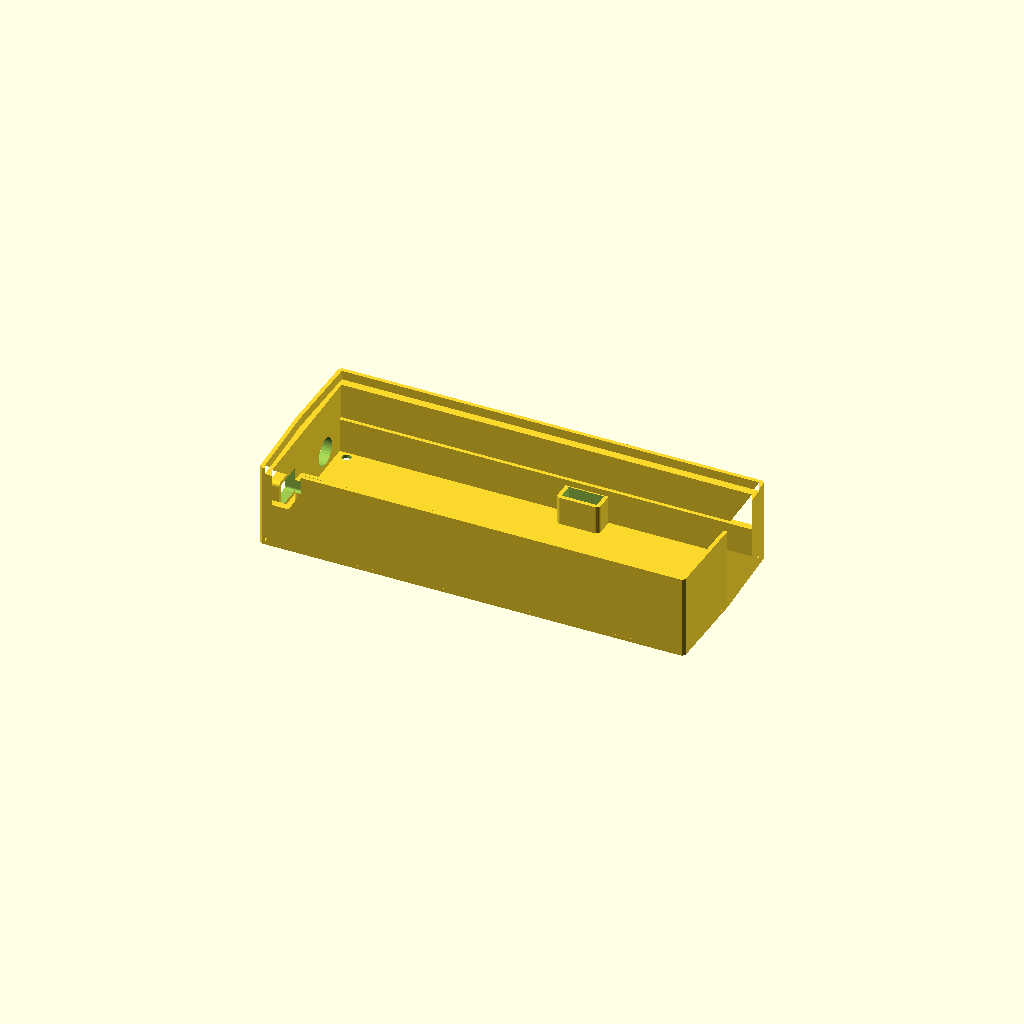
Cell 1: the model at its default parameters.
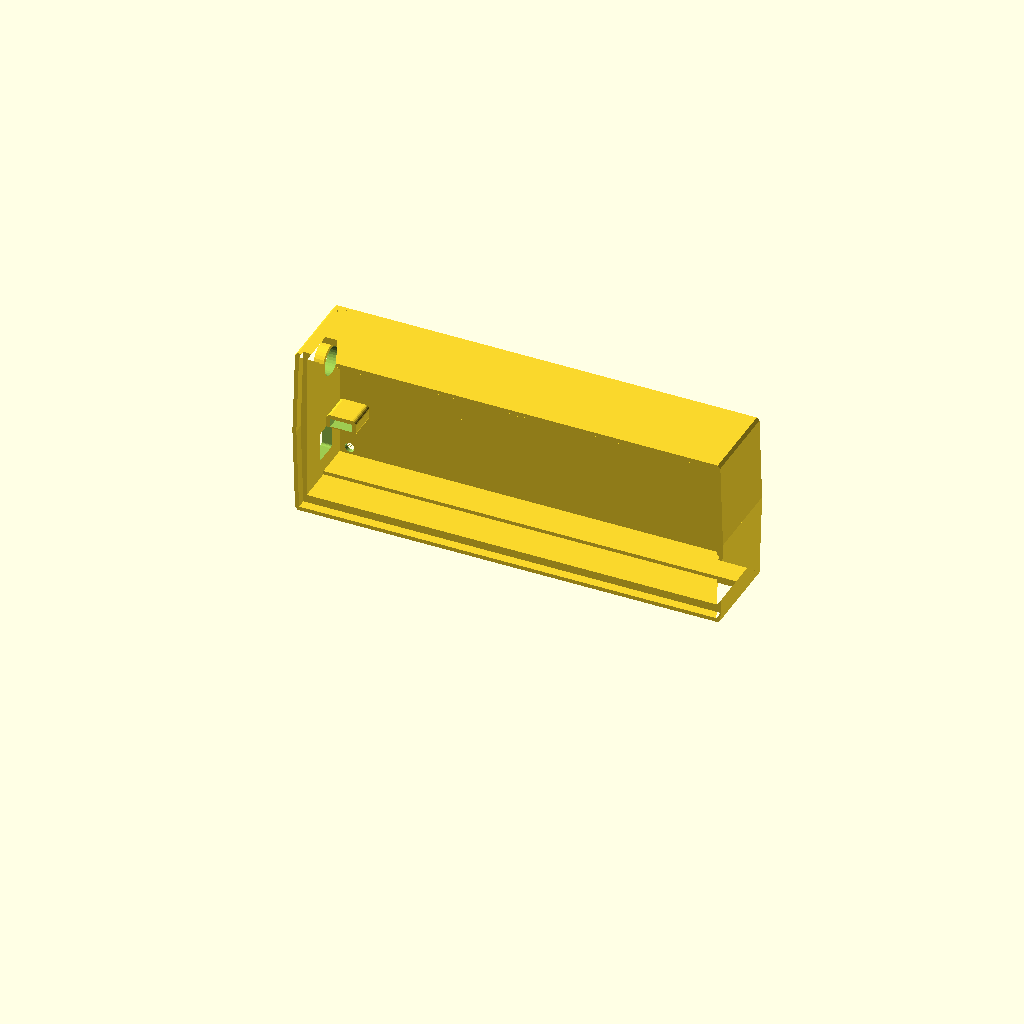
Cell 2: the same model with part = "demo".
All cells are drawn from one camera (rotation 55°, 0°, 25°, orthographic, colour scheme Cornfield), so only the parameter changes between them.
Source of the model, scadFiles/879809/1429320.scad:
// case for FG085 signal generator

//

// design origin is center inside of front panel



part = "shell";  // [ shell, demo ]

with_tubes = 0; // [ 1:true, 0:false ]

with_u5p = 0; // [ 1:true, 0:false ]

with_u6p = 1; // [ 1:true, 0:false ]

with_pwm = 1; // [ 1:true, 0:false ]

with_usb = 1; // [ 1:true, 0:false ]



/* [Hidden] */

function in2mm(a) = a * 25.4;



panel_width = 157.5; // at base BUG: accurate?

panel_height = 62.0; 

panel_wall = 2.0;

panel_delta_w = 1.0; // extra width at middle of sides

pcb_thickness = 1.6;

pcb_width = in2mm(6.100); 

pcb_height = in2mm(2.200); 

spacer_front = 12.0; // the spacer with the threads, placed behind front panel and pcb

spacer_rear = 13.2; // placed on rear of pcb

panel_dist = spacer_front + pcb_thickness + spacer_rear; // between panels

screw_thread = 3.0;

nut_af = 4.65; // across flats

nut_dia = 5.3; // to clear

screw_dx = 144.3 + 3.6; // mounting hole distances

screw_dy = 44.8 + 3.6;



power_dia = 10.0; // dia of plug body  

power_pos_z = pcb_height/2 - in2mm(0.500); // offset from middle of PCB

power_pos_y = 6.2; // height from PCB surface

usb_width = 11.0; // plug body

usb_height = 9.0; // plug body

usb_pos_z = -(pcb_height/2 - in2mm(0.500)); // offset from middle of PCB

usb_pos_y = 2.0; // height from PCB surface



pwm_pos_z = -(pcb_height/2 - in2mm(0.800)); // offset from middle of PCB

pwm_pos_x = -(pcb_width/2 - in2mm(0.210)); 

u6p_pos_z = pcb_height/2 - in2mm(0.075) - in2mm(0.100);

u6p_pos_x = pcb_width/2 - in2mm(2.675) + in2mm(0.500)/2;

u5p_pos_z = u6p_pos_z;

u5p_pos_x = pcb_width/2 - in2mm(3.500) + in2mm(0.500)/2;



// tunable

support = 0.4; // needs to be wider than nozzle

wall = 1.5;

chamfer = wall*0.67;

tol = 0.3;

d = 0.01;



if (part == "demo") {

    if (false) color([0, 0.5, 0, 0.3]) {

        panel(0); // front

        translate([0, panel_wall+panel_dist, 0]) panel(0); // rear

    }

    shell();

}  



if (part == "shell") {

    rotate([-90, 0, 0]) shell();

}  



module shell() {

    module power(is_tube) {

        translate([-(pcb_width/2+tol)+(is_tube?0:10), spacer_front + pcb_thickness + power_pos_y, power_pos_z]) rotate([0, -90, 0]) 

            cylinder(r=power_dia/2 + tol + (is_tube?wall : 0), h=panel_delta_w+wall+(panel_width-pcb_width)/2+(is_tube?0:10+d), $fn=32);

    }

    module usb(is_tube) {

        if (with_usb) translate([-(pcb_width/2+tol)+(is_tube?0:10), spacer_front + pcb_thickness + usb_pos_y, usb_pos_z]) rotate([0, -90, 0]) 

            cr_cube(usb_width+tol+(is_tube?2*wall:0), 

                    usb_height+tol+(is_tube?2*wall : 0), 

                    panel_delta_w+wall+(panel_width-pcb_width)/2+(is_tube?0:10+d), 

                    (is_tube?wall:wall*0.6));

    }

    module rearconn(is_tube, dx, dz, nx, nz) {

        translate([dx, panel_dist + wall + (is_tube?0:d), dz]) rotate([90, 0, 0]) 

            cr_cube(nx*in2mm(0.1)+2*tol+(is_tube?2*wall:0), 

                    nz*in2mm(0.1)+2*tol+(is_tube?2*wall:0), 

                    wall+spacer_rear-2.0-tol+(is_tube?0:d+d), 

                    (is_tube?wall:d));

    }

    module conns(is_tube) {

        usb(is_tube);

        power(is_tube);

        if (with_pwm) rearconn(is_tube, pwm_pos_x, pwm_pos_z, 3, 1);

        if (with_u5p) rearconn(is_tube, u5p_pos_x, u5p_pos_z, 5, 2);

        if (with_u6p) rearconn(is_tube, u6p_pos_x, u6p_pos_z, 5, 2);

    }



    difference () {

        union ( ){

            halfshell();

            rotate([0, 180, 0]) halfshell();

            conns(true);

        }

        union ( ){

            conns(false);

        }

    } 

}



module halfshell() { // half shell



    // inner frame around PCB

    translate([0, panel_dist, 0]) rotate([90, 0, 0]) {

        linear_extrude(panel_dist) polygon([       

        [-(pcb_width/2+tol), 0],

        [-(pcb_width/2+tol), -(pcb_height/2+tol)],

        [pcb_width/2+tol, -(pcb_height/2+tol)], 

        [pcb_width/2+tol, 0],

        [panel_width/2+panel_delta_w+tol, 0],

        [panel_width/2+tol, -(panel_height/2+tol)],

        [-(panel_width/2+tol), -(panel_height/2+tol)],        

        [-(panel_width/2+panel_delta_w+tol), 0]]);

    }

    // support under pcb, 1.1 mm thick

    translate([0, panel_dist, 0]) rotate([90, 0, 0]) {

        linear_extrude(spacer_rear) polygon([       

            [-panel_width/2-tol, -pcb_height/2 + 1.1],

            [-panel_width/2-tol, -panel_height/2+wall],

            [panel_width/2+tol, -panel_height/2+wall],

            [panel_width/2+tol, -pcb_height/2 + 1.1]]);

    }

    // side walls

    translate([0, panel_dist+wall, 0]) rotate([90, 0, 0]) {

       linear_extrude(2*wall+panel_wall+panel_dist) polygon([       

       [-panel_width/2-panel_delta_w-tol, 0],

       [-panel_width/2-tol, -(panel_height/2+tol)],

       [panel_width/2+tol, -(panel_height/2+tol)], 

       [panel_width/2+panel_delta_w+tol, 0],

       [panel_width/2+panel_delta_w+tol+wall, 0],

       [panel_width/2+tol+wall, -panel_height/2-tol-wall+chamfer],

       [panel_width/2+tol+wall-chamfer, -panel_height/2-tol-wall],

       [-panel_width/2-tol-wall+chamfer, -panel_height/2-tol-wall],  

       [-panel_width/2-tol-wall, -panel_height/2-tol-wall+chamfer],      

       [-panel_width/2-panel_delta_w-tol-wall, 0]]);

    }

    // bottom

    difference () {

        translate([0, panel_dist+wall, 0]) rotate([90, 0, 0]) {

           linear_extrude(wall) polygon([       

           [panel_width/2+panel_delta_w+tol+wall, 0],

           [panel_width/2+tol+wall, -panel_height/2-tol-wall+chamfer],

           [panel_width/2+tol+wall-chamfer, -panel_height/2-tol-wall],

           [-panel_width/2-tol-wall+chamfer, -panel_height/2-tol-wall],  

           [-panel_width/2-tol-wall, -panel_height/2-tol-wall+chamfer],      

           [-panel_width/2-panel_delta_w-tol-wall, 0]]);

        }

        translate([0, panel_dist+wall+d, 0]) for (dx = [1, -1]) rotate([90, 0, 0])         translate([dx*screw_dx/2, -screw_dy/2, 0]) cylinder(r=screw_thread/2+tol, h=wall+2*d, $fn=24);

   }

        



   // tubes for screws

   dz = -panel_dist; 

   if (with_tubes) for (dx = [1, -1]) rotate([90, 0, 0]) translate([dx*screw_dx/2, -screw_dy/2, dz]) {

       difference () {

           union () {

               cylinder(r=nut_dia/2+tol/2+wall, h=spacer_rear, $fn=24);

               translate([0, -(panel_height-screw_dy)/4, 0]) c_cube(nut_dia+tol+2*wall, (panel_height-screw_dy)/2, spacer_rear);

               translate([dx*(panel_width-screw_dx)/4, 0, 0]) c_cube((panel_width-screw_dx)/2, nut_dia+tol+2*wall, spacer_rear);

           }

           rotate([0, 0, 30]) translate([0, 0, -d]) cylinder(r=nut_dia/2 + tol/2, h=spacer_rear+2*d, $fn=66);

       }

   }

 

} 

    

module panel(air)

{

   difference() {

        rotate([90, 0, 0]) {

            translate([0, 0, -air]) linear_extrude(panel_wall+2*air) polygon([

            [-panel_width/2-panel_delta_w-air, 0], 

            [-panel_width/2-air, panel_height/2+air], 

            [panel_width/2+air, panel_height/2+air],  

            [panel_width/2+panel_delta_w+air, 0], 

            [panel_width/2+air, -panel_height/2-air],

            [-panel_width/2-air, -panel_height/2-air]]);

       }

       union() {

           for (dx = [1, -1]) for (dy = [1, -1]) rotate([90, 0, 0]) translate([dx*screw_dx/2, dy*screw_dy/2, -d]) cylinder(r=3.0/2, h=2*d+panel_wall, $fn=12);

       }

   }

}    

    

    module c_cube(x, y, z) {

	translate([-x/2, -y/2, 0]) cube([x, y, z]);

}



module cr_cube(x, y, z, r) {

	hull() {

		for (dx=[-1,1]) for (dy=[-1,1]) translate([dx*(x/2-r), dy*(y/2-r), 0]) cylinder(r=r, h=z, $fn=20);

	}

}



module cr2_cube(x, y, z, r1, r2) {

	hull() {

		for (dx=[-1,1]) for (dy=[-1,1]) translate([dx*(x/2-r1), dy*(y/2-r1), 0]) cylinder(r1=r1, r2=r2, h=z, $fn=20);

	}

}
Parameter table extracted from the source (name, type, default, range or options):
part: string, default "shell", options "shell", "demo"
with_tubes: number, default 0, options 1, 0
with_u5p: number, default 0, options 1, 0
with_u6p: number, default 1, options 1, 0
with_pwm: number, default 1, options 1, 0
with_usb: number, default 1, options 1, 0
